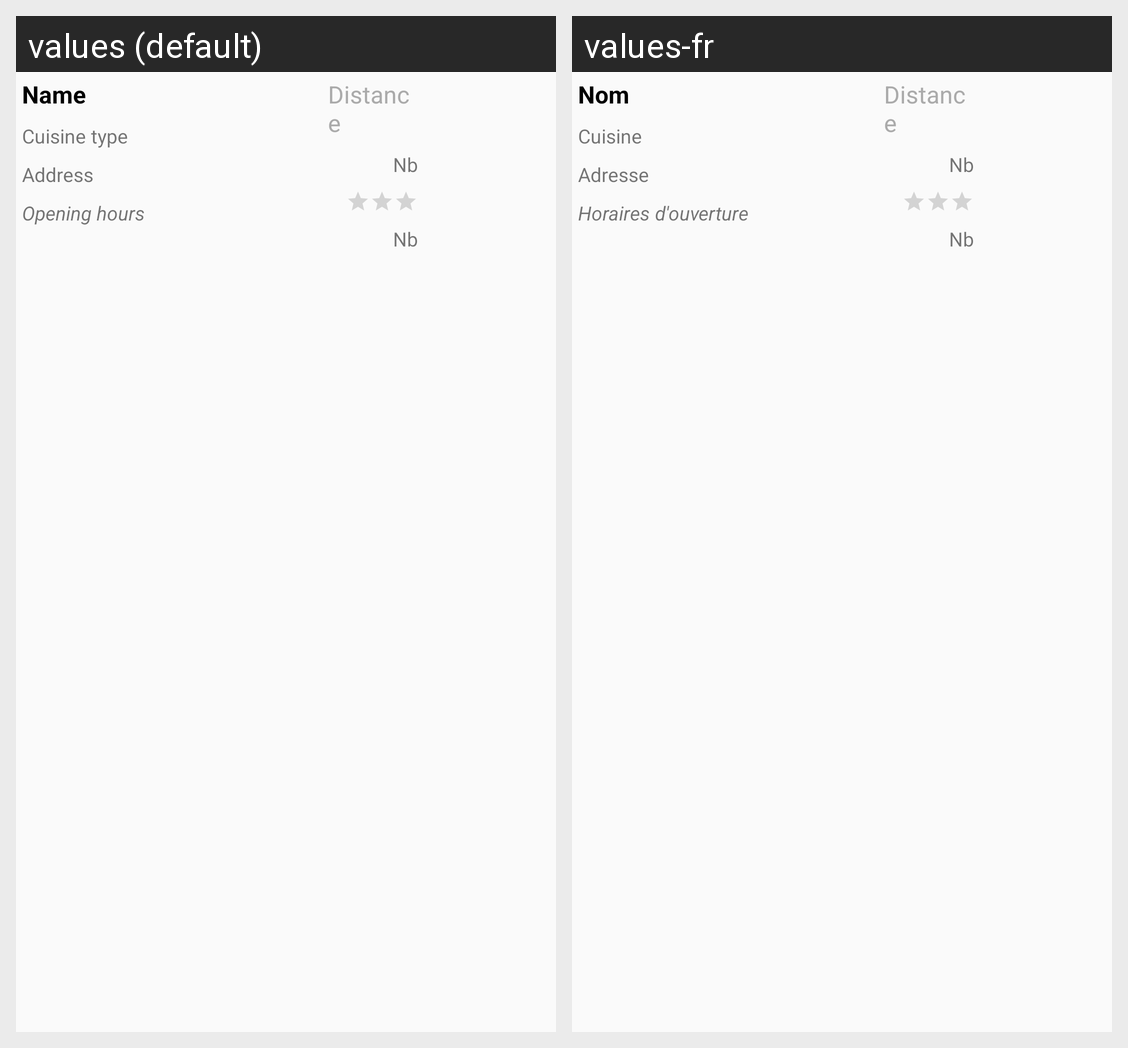

Locale-by-locale string values for the Android screen shown in this grid:
Android screen res/layout/list_restaurant_item.xml rendered under 2 locales, left to right: values (default), values-fr. Device: Nexus 5 (rendered at 1080×1920; each locale shown at half size, 540×960, under a caption strip naming it); theme AppTheme.
Strings drawn on this screen, with the default value and each locale's value (text and hints the layout hard-codes, and strings that could not be matched under every locale, appear in the picture but are not listed):

template_text_name
  values: Name
  values-fr: Nom

template_text_cuisine_type
  values: Cuisine type
  values-fr: Cuisine

template_text_address
  values: Address
  values-fr: Adresse

template_text_opening_hours
  values: Opening hours
  values-fr: Horaires d'ouverture

template_text_distance
  values: Distance
  values-fr: Distance

template_text_number
  values: Nb
  values-fr: Nb
